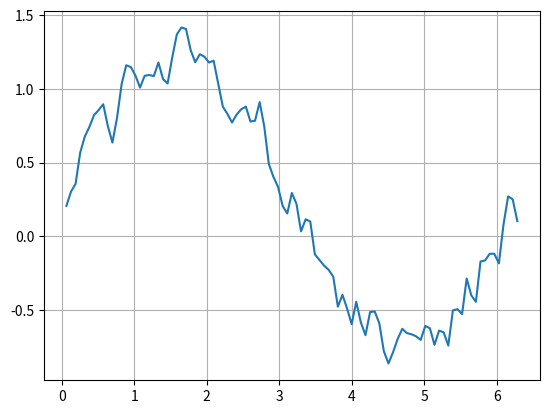

The script that saved this image:
#!/usr/bin/env python3
# vim: set fileencoding=utf-8

import numpy as np
import pandas
import matplotlib.pyplot as plt

# hodnoty na x-ové ose
r = np.linspace(0, 2*np.pi, 100)

# konstrukce datové struktury Series
s = pandas.Series(data=np.sin(r), index=r)

s2 = s.map(lambda x: x+np.random.rand()/2)

s3 = s2.rolling(2).mean()

# tisk obsahu Series
print(s3)

# vytvoření grafu
s3.plot(grid=True)

# uložení grafu
plt.savefig("series_plot_08.png")

# vykreslení grafu
plt.show()
